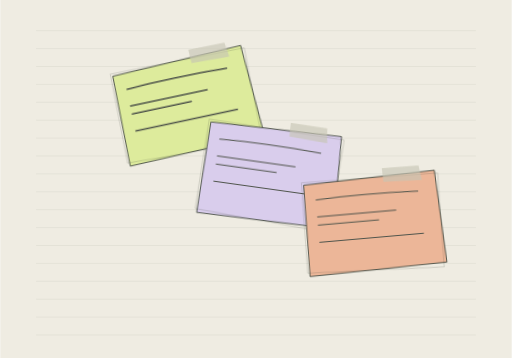
t = 0.00 s
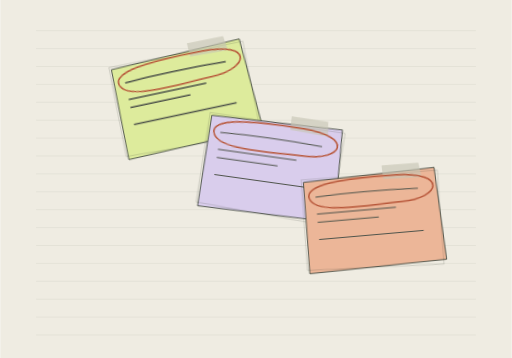
t = 3.00 s
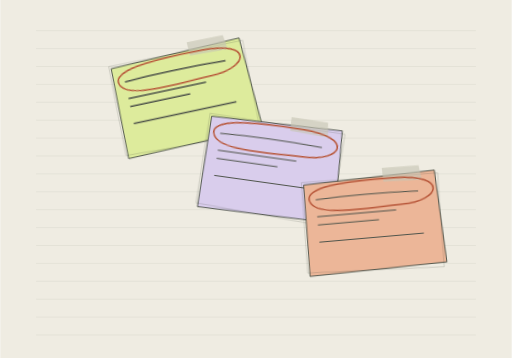
t = 3.95 s
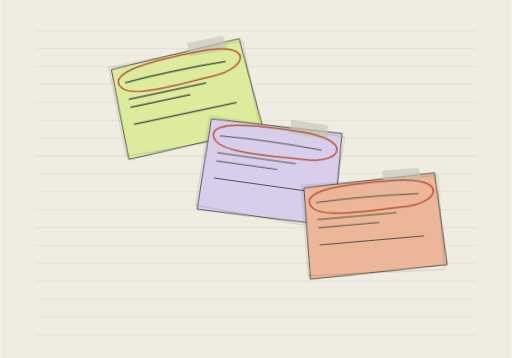
t = 4.90 s
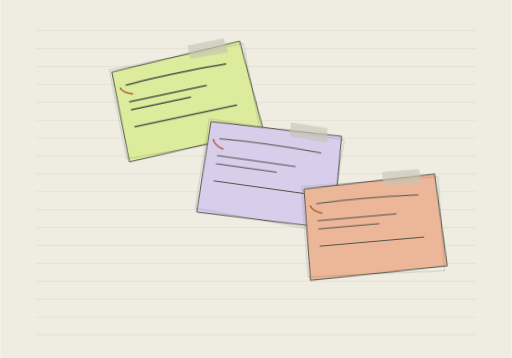
t = 5.85 s
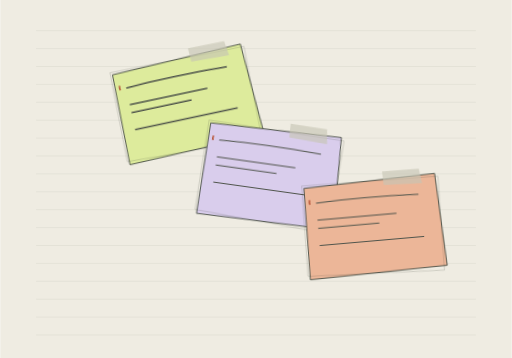
t = 6.80 s

The animated SVG that drew these frames (rendered in a browser with its animation timeline set to each time). Animation: 5 CSS @keyframes rules; frames cover the first 6.80 s, repeats indefinitely.

<svg xmlns="http://www.w3.org/2000/svg" viewBox="0 0 1000 700" class="motion-svg" role="img" aria-label="纸上索引 · 纸签与铅笔圈注" data-motion-name="纸上索引 · 纸签与铅笔圈注" style="overflow:visible"><title>纸上索引 · 纸签与铅笔圈注</title><defs></defs><style>
 .motion-svg .spin{transform-box:fill-box;transform-origin:center;animation:ma-spin 38s linear infinite}
 .motion-svg .float{animation:ma-float 8s ease-in-out infinite}
 .motion-svg .float2{animation:ma-float 10s ease-in-out -3s infinite}
 .motion-svg .pulse{animation:ma-pulse 4s ease-in-out infinite}
 .motion-svg .trace{stroke-dasharray:180 1150;animation:ma-trace 9s linear infinite}
 @keyframes ma-spin{to{transform:rotate(360deg)}}@keyframes ma-float{50%{transform:translateY(-15px)}}@keyframes ma-pulse{50%{opacity:.35}}@keyframes ma-trace{to{stroke-dashoffset:-1330}}
 @media(prefers-reduced-motion:reduce){.motion-svg *{animation:none!important}}
 .scribble{stroke-dasharray:100;animation:ma-write 6s ease-in-out infinite}@keyframes ma-write{0%,10%{stroke-dashoffset:100}45%,85%{stroke-dashoffset:0}100%{stroke-dashoffset:-100}}</style><rect width="1000" height="700" fill="#efece2"/><g opacity=".18" stroke="#7a8272"><path d="M70 60h860"/><path d="M70 95h860"/><path d="M70 130h860"/><path d="M70 165h860"/><path d="M70 200h860"/><path d="M70 235h860"/><path d="M70 270h860"/><path d="M70 305h860"/><path d="M70 340h860"/><path d="M70 375h860"/><path d="M70 410h860"/><path d="M70 445h860"/><path d="M70 480h860"/><path d="M70 515h860"/><path d="M70 550h860"/><path d="M70 585h860"/><path d="M70 620h860"/><path d="M70 655h860"/></g><g transform="translate(215 140) rotate(-12)"><g class="float" style="animation-delay:0s"><path d="M3 10L260 3l9 181L0 189Z" fill="#ddeb9c" stroke="#3f463d" stroke-width="1.7"/><path d="M-1 5L266 9l-3 184L-4 182Z" fill="none" stroke="#3f463d" opacity=".35"/><path d="M24 41q91-5 201 0M24 74h155m-155 16h120m-120 34h205" stroke="#50554c" stroke-width="3" fill="none"/><path d="M158-10l72 1 4 29-75-3Z" fill="#c7c6b5" opacity=".64"/><path class="scribble" d="M12 43C2 15 82 8 184 11S268 63 192 64S22 75 12 43" fill="none" stroke="#b8573a" stroke-width="3" pathLength="100"/></g></g><g transform="translate(410 230) rotate(8)"><g class="float" style="animation-delay:-1s"><path d="M3 10L260 3l9 181L0 189Z" fill="#d9cdec" stroke="#3f463d" stroke-width="1.7"/><path d="M-1 5L266 9l-3 184L-4 182Z" fill="none" stroke="#3f463d" opacity=".35"/><path d="M24 41q91-5 201 0M24 74h155m-155 16h120m-120 34h205" stroke="#50554c" stroke-width="2" fill="none"/><path d="M158-10l72 1 4 29-75-3Z" fill="#c7c6b5" opacity=".64"/><path class="scribble" d="M12 43C2 15 82 8 184 11S268 63 192 64S22 75 12 43" fill="none" stroke="#b8573a" stroke-width="3" pathLength="100"/></g></g><g transform="translate(590 360) rotate(-5)"><g class="float" style="animation-delay:-2s"><path d="M3 10L260 3l9 181L0 189Z" fill="#ecb698" stroke="#3f463d" stroke-width="1.7"/><path d="M-1 5L266 9l-3 184L-4 182Z" fill="none" stroke="#3f463d" opacity=".35"/><path d="M24 41q91-5 201 0M24 74h155m-155 16h120m-120 34h205" stroke="#50554c" stroke-width="2" fill="none"/><path d="M158-10l72 1 4 29-75-3Z" fill="#c7c6b5" opacity=".64"/><path class="scribble" d="M12 43C2 15 82 8 184 11S268 63 192 64S22 75 12 43" fill="none" stroke="#b8573a" stroke-width="3" pathLength="100"/></g></g></svg>
